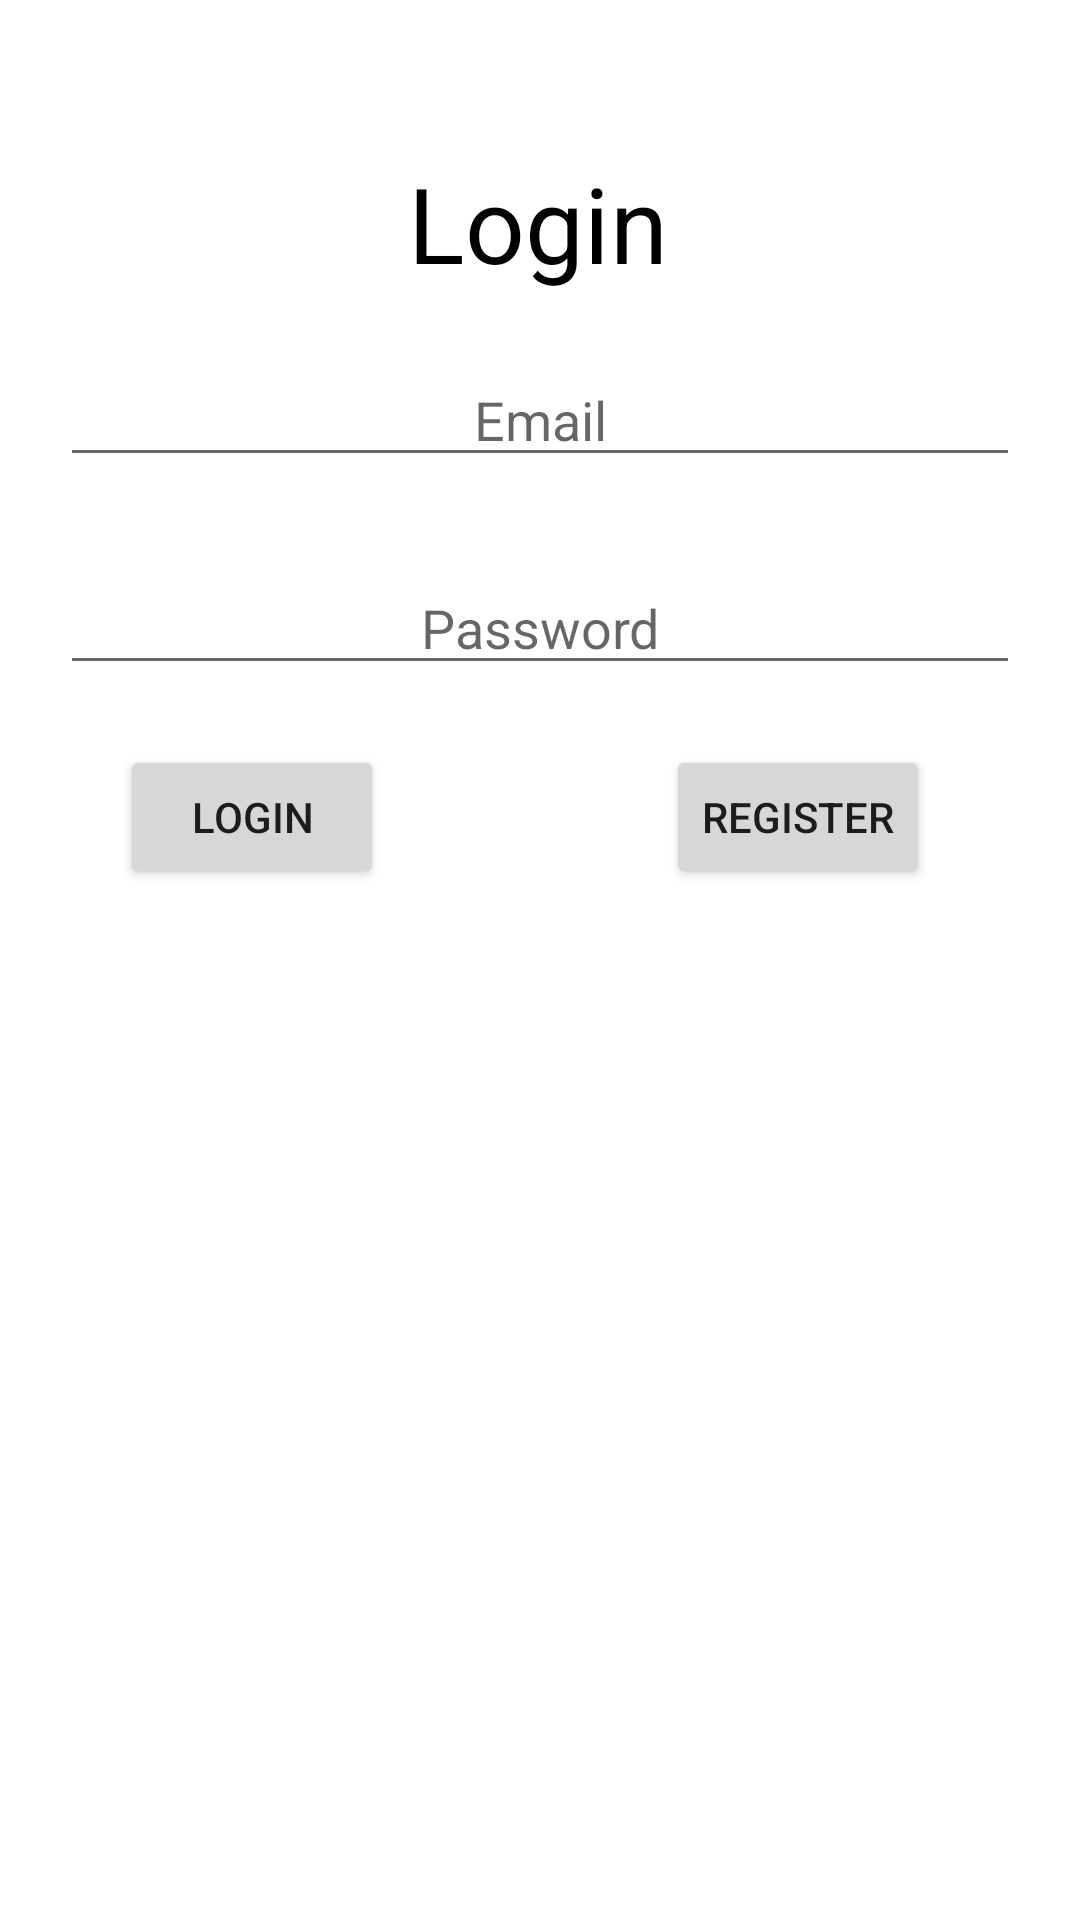

Reconstruct the res/layout file that produces this screen, plus the resources it refers to.
<!-- AndroidManifest.xml: application theme Theme.SharedPreferencesWithSplash -->
<!-- res/layout/activity_login.xml -->
<?xml version="1.0" encoding="utf-8"?>
<androidx.constraintlayout.widget.ConstraintLayout xmlns:android="http://schemas.android.com/apk/res/android"
    xmlns:app="http://schemas.android.com/apk/res-auto"
    xmlns:tools="http://schemas.android.com/tools"
    android:layout_width="match_parent"
    android:layout_height="match_parent"
    tools:context=".MainActivity">

    <TextView
        android:id="@+id/title"
        android:layout_width="wrap_content"
        android:layout_height="wrap_content"
        android:text="Login"
        android:textColor="@color/black"
        android:textSize="35dp"
        app:layout_constraintBottom_toBottomOf="parent"
        app:layout_constraintEnd_toEndOf="parent"
        app:layout_constraintHorizontal_bias="0.498"
        app:layout_constraintStart_toStartOf="parent"
        app:layout_constraintTop_toTopOf="parent"
        app:layout_constraintVertical_bias="0.086" />

    <EditText
        android:id="@+id/email"
        android:layout_width="match_parent"
        android:layout_height="wrap_content"
        android:layout_marginStart="20dp"
        android:layout_marginTop="20dp"
        android:layout_marginEnd="20dp"
        android:gravity="center"
        android:hint="Email"
        android:ems="10"
        android:inputType="textPersonName"
        app:layout_constraintEnd_toEndOf="parent"
        app:layout_constraintStart_toStartOf="parent"
        app:layout_constraintTop_toBottomOf="@+id/title" />

    <EditText
        android:id="@+id/password"
        android:layout_width="match_parent"
        android:layout_height="wrap_content"
        android:layout_marginTop="28dp"
        android:layout_marginStart="20dp"
        android:layout_marginEnd="20dp"
        android:hint="Password"
        android:gravity="center"
        android:inputType="textPassword"
        app:layout_constraintEnd_toEndOf="@+id/email"
        app:layout_constraintStart_toStartOf="@+id/email"
        app:layout_constraintTop_toBottomOf="@+id/email" />

    <Button
        android:id="@+id/login1"
        android:layout_width="wrap_content"
        android:layout_height="wrap_content"
        android:layout_marginStart="40dp"
        android:layout_marginTop="20dp"
        android:text="Login"
        app:layout_constraintStart_toStartOf="parent"
        app:layout_constraintTop_toBottomOf="@+id/password" />

    <Button
        android:id="@+id/register1"
        android:layout_width="wrap_content"
        android:layout_height="wrap_content"
        android:layout_marginEnd="50dp"
        android:text="Register"
        app:layout_constraintBottom_toBottomOf="@+id/login1"
        app:layout_constraintEnd_toEndOf="parent"
        app:layout_constraintTop_toTopOf="@+id/login1"/>



</androidx.constraintlayout.widget.ConstraintLayout>
<!-- resources referenced by this layout -->
<resources>
  <style name="Theme.SharedPreferencesWithSplash" parent="Theme.MaterialComponents.DayNight.DarkActionBar">
          
          <item name="colorPrimary">@color/purple_500</item>
          <item name="colorPrimaryVariant">@color/purple_700</item>
          <item name="colorOnPrimary">@color/white</item>
          
          <item name="colorSecondary">@color/teal_200</item>
          <item name="colorSecondaryVariant">@color/teal_700</item>
          <item name="colorOnSecondary">@color/black</item>
          
          <item name="android:statusBarColor">?attr/colorPrimaryVariant</item>
          
      </style>
  <!-- not gathered from this repository: default colours our renderer supplied (Android Studio template values) -->
  <color name="purple_500">#FF6200EE</color>
  <color name="purple_700">#FF3700B3</color>
  <color name="teal_200">#FF03DAC5</color>
  <color name="teal_700">#FF018786</color>
  <color name="black">#FF000000</color>
  <color name="white">#FFFFFFFF</color>
</resources>
